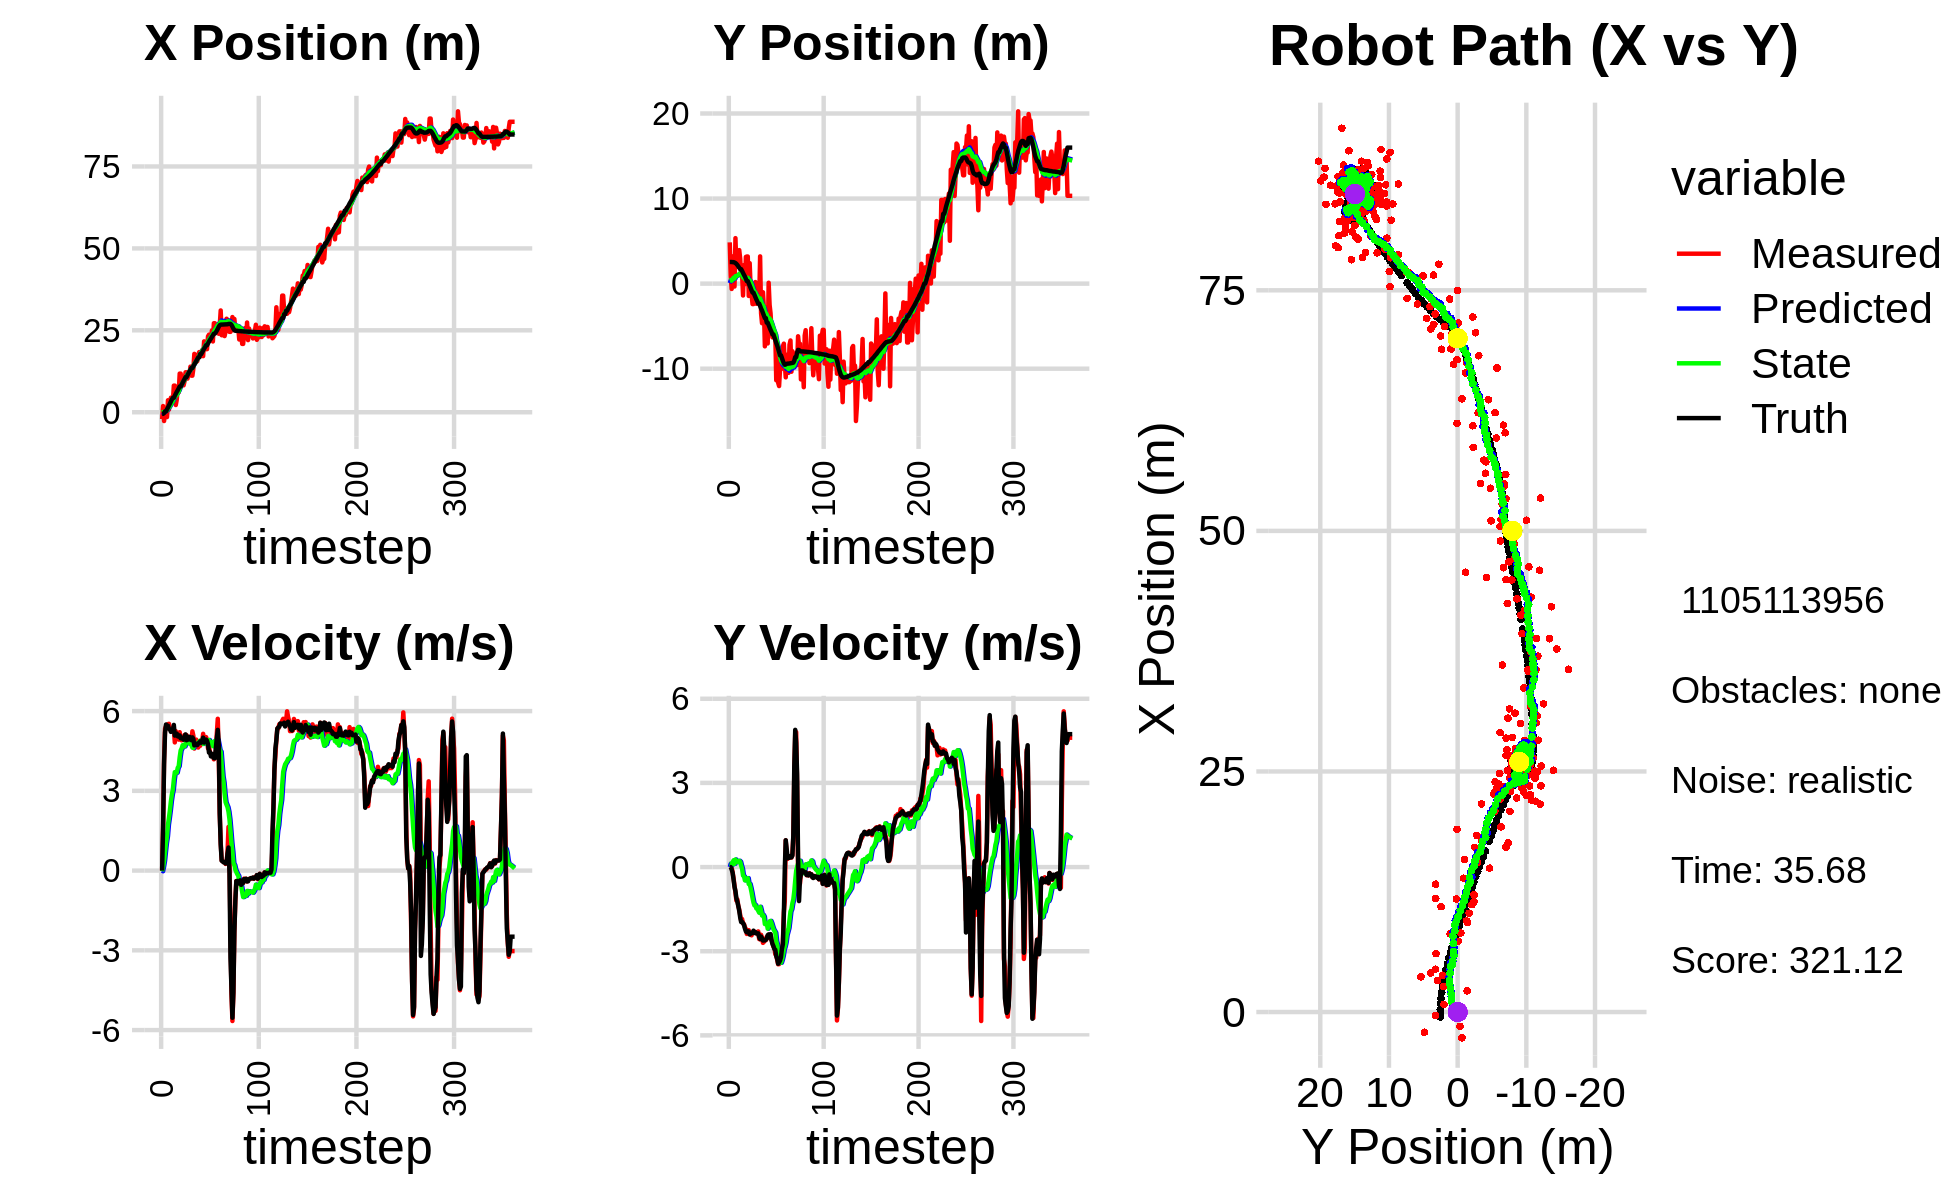

The file beside this chart, header and first rows:
3.180055020089421758e-01, 8.089637759157094488e-01, 0.000000000000000000e+00, -0.000000000000000000e+00, 0.000000000000000000e+00, 0.000000000000000000e+00, 0.000000000000000000e+00, 0.000000000000000000e+00, 2.282921047288330105e-02, 5.566667953148778797e-02, 0.000000000000000000e+00, 0.000000000000000000e+00, -5.040611031720029223e-01, 2.543620825829924215e+00, 0.000000000000000000e+00, 0.000000000000000000e+00, 0.000000000000000000e+00, 2.112014481099322438e-04
-2.101228714584750357e+00, 4.851353884021617269e+00, 0.000000000000000000e+00, -0.000000000000000000e+00, 2.282921047288330105e-02, 5.566667953148778797e-02, 0.000000000000000000e+00, 0.000000000000000000e+00, -1.140098962730946575e-01, 3.643083048171733007e-01, -2.469682804650718752e-02, 1.139701191645460104e-01, -5.040611031720029223e-01, 2.543620825829924215e+00, 0.000000000000000000e+00, 0.000000000000000000e+00, 0.000000000000000000e+00, 2.112014481099322438e-04
1.886310934617132506e+00, 9.534187841306884792e-01, 1.649000047550895909e+00, -5.986032135736064333e-05, -1.164795790777453793e-01, 3.757053167336278920e-01, -2.469682804650718752e-02, 1.139701191645460104e-01, 4.251198423702538809e-02, 4.080505571121599839e-01, 1.379302065021069112e-01, 1.196617653991188662e-01, -4.894775158042617980e-01, 2.543618851147431137e+00, 1.600000000000000089e+00, -2.000000000000000042e-03, 1.600000023841857910e+00, 3.630098217399790883e-05
-2.685408473609152580e+00, -6.259958750874491384e-01, 4.179958002081040291e+00, -1.869935158224521332e-02, 5.630500488723608199e-02, 4.200167336520718719e-01, 1.379302065021069112e-01, 1.196617653991188662e-01, 7.735684204661613661e-03, 3.466315563344090633e-01, 3.596721778056794494e-01, 6.310053476845117748e-02, -2.537406686582013848e-01, 2.542178630834862396e+00, 3.999000000000000110e+00, -8.400000000000000522e-02, 4.000000000000000000e+00, 4.473544191569089890e-03
-3.614007235208655522e-01, 3.203853106732046374e+00, 5.335097000901775743e+00, -1.760172629620014861e-01, 4.370290198522955999e-02, 3.529416098112541644e-01, 3.596721778056794494e-01, 6.310053476845117748e-02, 1.940481627878211657e-01, 5.268589243375270126e-01, 7.179812849346494108e-01, 1.654509792440740923e-01, 2.689033746372403999e-01, 2.525504028832747494e+00, 5.195999999999999730e+00, -2.039999999999999869e-01, 5.199999809265136719e+00, 3.298036381602287292e-02
-3.614007235208655522e-01, 3.203853106732046374e+00, 5.437560316463779131e+00, -3.965392084653555638e-01, 2.658462912812861179e-01, 5.434040222619344052e-01, 7.179812849346494108e-01, 1.654509792440740923e-01, 4.152826563526740289e-01, 6.907114401451094343e-01, 1.047996604140359889e+00, 2.398404991218565374e-01, 2.689033746372403999e-01, 2.525504028832747494e+00, 5.496000000000000441e+00, -4.440000000000000058e-01, 5.513999938964843750e+00, 7.279707491397857666e-02
-1.484856724918183657e+00, -3.406650289071364579e-01, 5.392858480861250747e+00, -6.592172318472888648e-01, 5.200823167667100178e-01, 7.146954900572950464e-01, 1.047996604140359889e+00, 2.398404991218565374e-01, 5.822228277994715429e-01, 5.985351002323715530e-01, 1.289182963262001547e+00, 1.163860173154067368e-01, 9.034248586204650655e-01, 2.480824066921268667e+00, 5.429999999999999716e+00, -7.079999999999999627e-01, 5.475999832153320312e+00, 1.216354817152023315e-01
3.653329491080348657e+00, 5.346613659528145490e+00, 5.510720503067217280e+00, -9.139776548222707797e-01, 7.111411241256717641e-01, 6.101737019639121851e-01, 1.289182963262001547e+00, 1.163860173154067368e-01, 1.096288006566038753e+00, 8.765466803492926173e-01, 1.731845103091276705e+00, 2.699562148313745524e-01, 1.425649285376678677e+00, 2.421747937217752611e+00, 5.448999999999999844e+00, -8.549999999999999822e-01, 5.515999794006347656e+00, 1.643583327531814575e-01
7.896889442652008650e-01, 2.004808633409429053e+00, 5.522844406170934306e+00, -1.196658231872689937e+00, 1.269472516875166379e+00, 9.035423018324301170e-01, 1.731845103091276705e+00, 2.699562148313745524e-01, 1.420846113824668411e+00, 9.024032658778364802e-01, 1.987223945085132559e+00, 2.179919322765853651e-01, 2.050328850225562327e+00, 2.320980100527545442e+00, 5.336999999999999744e+00, -1.114999999999999991e+00, 5.452000141143798828e+00, 2.133758962154388428e-01
2.660123266428845223e+00, 2.024303659146757361e+00, 5.321516301160851725e+00, -1.153035613444683305e+00, 1.619568508333181667e+00, 9.242024591054950333e-01, 1.987223945085132559e+00, 2.179919322765853651e-01, 1.854439638465729123e+00, 9.283682067185567988e-01, 2.277181233551234030e+00, 1.774957631581925710e-01, 2.663865685535635297e+00, 2.190597161134862692e+00, 5.310999999999999943e+00, -1.233999999999999986e+00, 5.452000141143798828e+00, 2.133758962154388428e-01
4.443831323996464633e+00, 3.240004971387229205e+00, 5.374426380496844402e+00, -1.384934365873201179e+00, 2.082157761820852659e+00, 9.461177830343761030e-01, 2.277181233551234030e+00, 1.774957631581925710e-01, 2.398186016807855481e+00, 1.023398735123415726e+00, 2.611591954499590251e+00, 1.880383263601087540e-01, 3.290898918724806776e+00, 2.031387522024237224e+00, 5.219000000000000306e+00, -1.387999999999999901e+00, 5.400000095367431641e+00, 2.522028386592864990e-01
4.056300043743772399e+00, 3.941088452365835160e+00, 5.279243439718061204e+00, -1.510189270016208951e+00, 2.659345212257814506e+00, 1.042202567759426657e+00, 2.611591954499590251e+00, 1.880383263601087540e-01, 2.891394250781841979e+00, 1.155564393540901680e+00, 2.867072889433869509e+00, 2.238521919056956633e-01, 3.888703941730194735e+00, 1.861873640278477682e+00, 5.253000000000000114e+00, -1.562999999999999945e+00, 5.480999946594238281e+00, 2.786208093166351318e-01
3.282669305516066505e+00, 2.928792491027860656e+00, 5.343875525954906003e+00, -1.707365180953335226e+00, 3.178101539725228797e+00, 1.177949612731471252e+00, 2.867072889433869509e+00, 2.238521919056956633e-01, 3.313670563167115724e+00, 1.200187227690717506e+00, 3.043620501099239650e+00, 1.896569799222435071e-01, 4.391580223606770694e+00, 1.701123013817007035e+00, 5.267999999999999794e+00, -1.798999999999999932e+00, 5.566999912261962891e+00, 3.092488050460815430e-01
8.115815758362140642e+00, 1.090632572118781951e+00, 5.330978397880833164e+00, -1.907594126541763746e+00, 3.618032613277039733e+00, 1.219152925682941868e+00, 3.043620501099239650e+00, 1.896569799222435071e-01, 4.047475800019493697e+00, 1.101736349394954573e+00, 3.423319656341192729e+00, 5.255811536792531768e-02, 4.391580223606770694e+00, 1.701123013817007035e+00, 5.480999999999999872e+00, -1.959999999999999964e+00, 5.821000099182128906e+00, 3.436349034309387207e-01
8.115815758362140642e+00, 1.090632572118781951e+00, 4.822255218037177826e+00, -1.852946159261814829e+00, 4.389807765653612748e+00, 1.106992160931747016e+00, 3.423319656341192729e+00, 5.255811536792531768e-02, 4.721240638797687517e+00, 1.007718802944109981e+00, 3.703578906830738759e+00, -6.464270034471951420e-02, 5.013604759855760484e+00, 1.480304911397464229e+00, 5.078999999999999737e+00, -1.951999999999999957e+00, 5.440999984741210938e+00, 3.668545186519622803e-01
2.204673647639648237e+00, -1.394517348663419254e+00, 5.245112746428188366e+00, -2.015428690301719339e+00, 5.091598529480761748e+00, 1.001254532909638062e+00, 3.703578906830738759e+00, -6.464270034471951420e-02, 4.971520808379378487e+00, 7.320681581818122563e-01, 3.662419166573771534e+00, -3.030748786338136047e-01, 5.611467003692468758e+00, 1.252314879919745882e+00, 5.089000000000000412e+00, -2.000999999999999890e+00, 5.467999935150146484e+00, 3.745580613613128662e-01
3.828281998774401895e+00, 2.183515265175724362e+00, 5.170799408638047545e+00, -2.032725279360776849e+00, 5.337762725036755640e+00, 7.017606703184309236e-01, 3.662419166573771534e+00, -3.030748786338136047e-01, 5.311519308140828066e+00, 7.181917077538689798e-01, 3.686878236991281810e+00, -3.306422099472001719e-01, 6.197444558039066465e+00, 1.022259308555950597e+00, 5.152000000000000135e+00, -2.059000000000000163e+00, 5.548999786376953125e+00, 3.745580613613128662e-01
7.351416170136343631e+00, -6.600688481042865652e-02, 5.170443980107375381e+00, -2.143109753378602100e+00, 5.680207131839956070e+00, 6.851274867591489182e-01, 3.686878236991281810e+00, -3.306422099472001719e-01, 5.874973671033119516e+00, 5.396258480128227619e-01, 3.868066557786127291e+00, -4.746041306216652877e-01, 6.689094185650032998e+00, 8.208273189466696040e-01, 5.049999999999999822e+00, -2.192000000000000171e+00, 5.505000114440917969e+00, 3.929370641708374023e-01
6.065195918053946755e+00, 3.142866088685114079e+00, 4.927548969503287246e+00, -2.206459599801357641e+00, 6.261780326811732245e+00, 4.921654349506562331e-01, 3.868066557786127291e+00, -4.746041306216652877e-01, 6.303543932352483559e+00, 5.923703966908904217e-01, 3.927434430110838814e+00, -4.414306140073879225e-01, 7.268359779918395880e+00, 5.657050154369037687e-01, 5.038999999999999702e+00, -2.293000000000000149e+00, 5.537000179290771484e+00, 4.210065305233001709e-01
1.178986442079679442e+01, 3.187633468470651099e+00, 5.206906114672213093e+00, -2.384671973666149025e+00, 6.696287375363567662e+00, 5.482273352901516628e-01, 3.927434430110838814e+00, -4.414306140073879225e-01, 7.121010434325114602e+00, 6.374201991033747738e-01, 4.265351868030783145e+00, -4.203275208836047550e-01, 7.849170327172740436e+00, 3.006641405699888026e-01, 5.086000000000000298e+00, -2.327999999999999847e+00, 5.593999862670898438e+00, 4.294723272323608398e-01
1.178986442079679442e+01, 3.187633468470651099e+00, 4.920427966719670643e+00, -2.258491752491650573e+00, 7.547545621128192828e+00, 5.953874470150143372e-01, 4.265351868030783145e+00, -4.203275208836047550e-01, 7.880110251449672809e+00, 6.869696530619153751e-01, 4.519828105525816930e+00, -3.950041093830883865e-01, 7.849170327172740436e+00, 3.006641405699888026e-01, 4.975999999999999979e+00, -2.285000000000000142e+00, 5.475999832153320312e+00, 4.303156435489654541e-01
9.305063783965616508e+00, -1.447279022183688868e+00, 4.901342533367762044e+00, -2.249731479176085625e+00, 8.332093062002254413e+00, 6.474692421236065698e-01, 4.519828105525816930e+00, -3.950041093830883865e-01, 8.420516179549018432e+00, 4.052030181861968061e-01, 4.593015103693406154e+00, -6.051410085902422242e-01, 8.427163720269833291e+00, 3.544492961672460196e-02, 4.969000000000000306e+00, -2.301000000000000156e+00, 5.475999832153320312e+00, 4.303156435489654541e-01
1.095493447782275886e+01, 2.406418515845574202e+00, 4.914903860052543649e+00, -2.391835471387673717e+00, 8.879817689918359847e+00, 3.446889173271725504e-01, 4.593015103693406154e+00, -6.051410085902422242e-01, 9.042781345298447349e+00, 4.017745170046080339e-01, 4.717318029161524429e+00, -6.026787136684720325e-01, 8.998592018801513603e+00, -2.314117408559404343e-01, 4.971000000000000085e+00, -2.403999999999999915e+00, 5.521999835968017578e+00, 4.529102742671966553e-01
8.206270574958672626e+00, -4.568940627342594207e-01, 4.931089166839423221e+00, -2.399712042728732619e+00, 9.514513148214600591e+00, 3.415066456377608417e-01, 4.717318029161524429e+00, -6.026787136684720325e-01, 9.433475676353475947e+00, 1.947115668707496416e-01, 4.665686061246167249e+00, -7.435283435295860777e-01, 9.569072365700026950e+00, -5.078504546037301282e-01, 4.924999999999999822e+00, -2.367999999999999883e+00, 5.464000225067138672e+00, 4.529102742671966553e-01
9.467944264193336679e+00, -1.283750102860272690e+00, 5.102287853554196673e+00, -2.433735047071963642e+00, 9.900044282478091873e+00, 1.203587325177910283e-01, 4.665686061246167249e+00, -7.435283435295860777e-01, 9.892342914684370214e+00, -6.407482162512936896e-02, 4.671997331621499328e+00, -9.082717766596690723e-01, 1.013939058782948877e+01, -7.803657511593841134e-01, 5.054999999999999716e+00, -2.362999999999999989e+00, 5.579999923706054688e+00, 4.450699090957641602e-01
1.219339013069566668e+01, -2.404161260946349632e+00, 5.077786701735822028e+00, -2.342337784565239556e+00, 1.035954264784652068e+01, -1.549019992910962706e-01, 4.671997331621499328e+00, -9.082717766596690723e-01, 1.051001588258657726e+01, -3.866303349451667981e-01, 4.789310714292168925e+00, -1.100574641916857388e+00, 1.072340166573653875e+01, -1.050735996449026599e+00, 5.123999999999999666e+00, -2.346999999999999975e+00, 5.636000156402587891e+00, 4.322038292884826660e-01
1.219339013069566668e+01, -2.404161260946349632e+00, 5.095874628398251005e+00, -2.348485353708538614e+00, 1.098894695401579469e+01, -4.966877991368525702e-01, 4.789310714292168925e+00, -1.100574641916857388e+00, 1.108987214539407518e+01, -6.947169272851526634e-01, 4.868857189787178186e+00, -1.265195414281286679e+00, 1.072340166573653875e+01, -1.050735996449026599e+00, 4.902999999999999581e+00, -2.267999999999999794e+00, 5.401999950408935547e+00, 4.318484067916870117e-01
1.026415824836319324e+01, -1.682863041986888186e+00, 5.032124582997379747e+00, -2.338615147989278498e+00, 1.157675786437279264e+01, -8.212364687132813756e-01, 4.868857189787178186e+00, -1.265195414281286679e+00, 1.149263542407247307e+01, -9.360175281677695081e-01, 4.813822436952528427e+00, -1.367799765672208068e+00, 1.129945909932992798e+01, -1.315595910946436797e+00, 5.038999999999999702e+00, -2.350999999999999979e+00, 5.559999942779541016e+00, 4.350415170192718506e-01
1.174007199674162649e+01, 1.860602639644549916e-01, 4.907532095573511555e+00, -2.312305299995907504e+00, 1.197401766776772547e+01, -1.072797504734990248e+00, 4.813822436952528427e+00, -1.367799765672208068e+00, 1.196238020036412841e+01, -1.030054016477609302e+00, 4.808117188791332985e+00, -1.357507771080064485e+00, 1.187299120366568062e+01, -1.582696721276179996e+00, 4.929000000000000270e+00, -2.318999999999999950e+00, 5.447999954223632812e+00, 4.403226673603057861e-01
1.147366917093532734e+01, -2.370714948113153309e+00, 5.019703888026344707e+00, -2.365157818358992081e+00, 1.244319191924326162e+01, -1.165804793585615728e+00, 4.808117188791332985e+00, -1.357507771080064485e+00, 1.238576037331190705e+01, -1.301676960842308439e+00, 4.773254534954677553e+00, -1.473353112070186377e+00, 1.243892443173833229e+01, -1.849023149384700249e+00, 5.033999999999999808e+00, -2.363999999999999879e+00, 5.561999797821044922e+00, 4.403226673603057861e-01
1.390871447276161810e+01, -8.658662292212171430e-01, 4.913413173843157900e+00, -2.325610795685577603e+00, 1.286308582680737445e+01, -1.449012272049327033e+00, 4.773254534954677553e+00, -1.473353112070186377e+00, 1.294416986587238050e+01, -1.449749123830377018e+00, 4.834202794937862535e+00, -1.491523750690810113e+00, 1.292065584629873598e+01, -2.075177476678585986e+00, 5.006000000000000227e+00, -2.369000000000000217e+00, 5.538000106811523438e+00, 4.420757293701171875e-01
1.115505492653093533e+01, -2.063256190360021947e+00, 4.847431027903089884e+00, -2.294380205972989195e+00, 1.342759014536616746e+01, -1.598901498899458096e+00, 4.834202794937862535e+00, -1.491523750690810113e+00, 1.326786412331031251e+01, -1.671789738905974154e+00, 4.721911323186898990e+00, -1.559052327406581506e+00, 1.349369966941299737e+01, -2.347451016971625837e+00, 4.905000000000000249e+00, -2.362999999999999989e+00, 5.443999767303466797e+00, 4.420757293701171875e-01
1.115505492653093533e+01, -2.063256190360021947e+00, 5.240272118492860010e+00, -2.566471034187123745e+00, 1.374005525562900232e+01, -1.827694971646632194e+00, 4.721911323186898990e+00, -1.559052327406581506e+00, 1.358448456759410483e+01, -1.894397512889369084e+00, 4.626081560699803141e+00, -1.626480149024958965e+00, 1.349369966941299737e+01, -2.347451016971625837e+00, 5.011999999999999567e+00, -2.500999999999999890e+00, 5.600999832153320312e+00, 4.554213881492614746e-01
1.328855949613972953e+01, 3.204102708669598343e+00, 5.074081747185013924e+00, -2.581461136381853372e+00, 1.404709272366408435e+01, -2.057045527791864892e+00, 4.626081560699803141e+00, -1.626480149024958965e+00, 1.401679375173203823e+01, -1.729524306138592760e+00, 4.616701245227119443e+00, -1.417625072101952766e+00, 1.406301081137532805e+01, -2.627469823609045907e+00, 4.948999999999999844e+00, -2.564999999999999947e+00, 5.573999881744384766e+00, 4.706265330314636230e-01
1.780694711171296163e+01, -3.471356914043508990e+00, 4.590610701390575699e+00, -2.414800259001536276e+00, 1.447846387625475018e+01, -1.871286813348788103e+00, 4.616701245227119443e+00, -1.417625072101952766e+00, 1.471208264779492580e+01, -2.034650088805819212e+00, 4.780680011361700288e+00, -1.552283063863780121e+00, 1.463501894430095085e+01, -2.919472978296308252e+00, 4.708999999999999631e+00, -2.476999999999999869e+00, 5.321000099182128906e+00, 4.842543303966522217e-01
1.495048552742999348e+01, -4.649910495344132144e+00, 4.688479983001546003e+00, -2.509836198823103715e+00, 1.519015064893109646e+01, -2.189878395192197402e+00, 4.780680011361700288e+00, -1.552283063863780121e+00, 1.516844875534263970e+01, -2.412527554284094045e+00, 4.762918565142974181e+00, -1.727479787777977949e+00, 1.509408724324298134e+01, -3.160843180130976204e+00, 4.732000000000000206e+00, -2.540999999999999925e+00, 5.370999813079833984e+00, 4.915026128292083740e-01
1.585319411702029768e+01, -1.012504146704183094e+00, 4.927062583706145027e+00, -2.703415064307924442e+00, 1.564474061185693721e+01, -2.585275533061891728e+00, 4.762918565142974181e+00, -1.727479787777977949e+00, 1.566796986024516869e+01, -2.521522441165128470e+00, 4.783679178962906064e+00, -1.703196672804880407e+00, 1.563626635080333216e+01, -3.451656626142954654e+00, 4.769000000000000128e+00, -2.620000000000000107e+00, 5.440999984741210938e+00, 5.018345713615417480e-01
1.557295584648839792e+01, -2.907657490186094762e+00, 4.828208889426566230e+00, -2.669398829102453075e+00, 1.614633777814145787e+01, -2.691842108445616333e+00, 4.783679178962906064e+00, -1.703196672804880407e+00, 1.610816825153319343e+01, -2.755015425912923366e+00, 4.757970868360968275e+00, -1.767277768765015855e+00, 1.618400728659063859e+01, -3.751979634489169158e+00, 4.722000000000000419e+00, -2.612999999999999989e+00, 5.395999908447265625e+00, 5.050482749938964844e-01
1.759713035834025163e+01, -7.370317743733241223e+00, 4.629549378747118915e+00, -2.559564835308376640e+00, 1.658396533836928910e+01, -2.931743202789424796e+00, 4.757970868360968275e+00, -1.767277768765015855e+00, 1.664883242019956100e+01, -3.287124643344527364e+00, 4.800248025376536276e+00, -2.031631999895928686e+00, 1.672856295098146617e+01, -4.052245901123304073e+00, 4.793000000000000149e+00, -2.615000000000000213e+00, 5.460000038146972656e+00, 5.050482749938964844e-01
1.835300874652637049e+01, -2.788393066565372447e+00, 4.826773878557726327e+00, -2.611588980703172691e+00, 1.712885722273721356e+01, -3.490287843334120232e+00, 4.800248025376536276e+00, -2.031631999895928686e+00, 1.721665367410932745e+01, -3.468969020138367831e+00, 4.862825226954667457e+00, -2.028766947893151151e+00, 1.672856295098146617e+01, -4.052245901123304073e+00, 4.806000000000000050e+00, -2.591000000000000192e+00, 5.329999923706054688e+00, 4.959559440612792969e-01
1.835300874652637049e+01, -2.788393066565372447e+00, 4.696243295609360935e+00, -2.488880173230043624e+00, 1.770293619680479580e+01, -3.671845714927683080e+00, 4.862825226954667457e+00, -2.028766947893151151e+00, 1.774019275788746342e+01, -3.631664632861645092e+00, 4.884622779272767445e+00, -2.010262147082548800e+00, 1.773501169691722978e+01, -4.589780137524288151e+00, 4.863999999999999879e+00, -2.552000000000000046e+00, 5.493000030517578125e+00, 4.873371720314025879e-01
1.712181729029016353e+01, -7.032089517019288749e+00, 4.906998064260402082e+00, -2.508484148089044741e+00, 1.822865503581473945e+01, -3.832690847569899972e+00, 4.884622779272767445e+00, -2.010262147082548800e+00, 1.815167596551884444e+01, -4.085233366801983124e+00, 4.830978505420949531e+00, -2.196767029142410621e+00, 1.773501169691722978e+01, -4.589780137524288151e+00, 4.809999999999999609e+00, -2.427000000000000046e+00, 5.388000011444091797e+00, 4.725717306137084961e-01
1.897918832298614689e+01, 1.054822940902839373e-01, 4.834659462692149745e+00, -2.414390560184836332e+00, 1.863477381606093886e+01, -4.304910069716224363e+00, 4.830978505420949531e+00, -2.196767029142410621e+00, 1.865927911593845678e+01, -4.001499803046339565e+00, 4.848344245479256465e+00, -1.989601348168471340e+00, 1.829148828926533099e+01, -4.873428151778743889e+00, 4.833999999999999631e+00, -2.400999999999999801e+00, 5.396999835968017578e+00, 4.631611406803131104e-01
1.711110556123020032e+01, -2.497581288551908418e+00, 5.146216082872220987e+00, -2.535671291212207024e+00, 1.914411354048638358e+01, -4.200459937863186610e+00, 4.848344245479256465e+00, -1.989601348168471340e+00, 1.901603153551725001e+01, -4.106154634275148929e+00, 4.766062301264338608e+00, -1.935120730321694626e+00, 1.884572756263843019e+01, -5.149639413418753975e+00, 5.001999999999999780e+00, -2.464999999999999858e+00, 5.576000213623046875e+00, 4.578109979629516602e-01
2.162650930835448904e+01, -3.480003402961642234e+00, 4.880697522091316465e+00, -2.404843556617673794e+00, 1.949263776564368555e+01, -4.299666707307318703e+00, 4.766062301264338608e+00, -1.935120730321694626e+00, 1.964922352913264447e+01, -4.264500664364114790e+00, 4.879463214658017911e+00, -1.920317554580767361e+00, 1.942054712740168299e+01, -5.432960793708054403e+00, 4.815999999999999837e+00, -2.391000000000000014e+00, 5.375999927520751953e+00, 4.578109979629516602e-01
2.085802984182545217e+01, -5.414134905826395006e+00, 4.877041040138834660e+00, -2.594040968676412096e+00, 2.013716985059844689e+01, -4.456532419822191393e+00, 4.879463214658017911e+00, -1.920317554580767361e+00, 2.018793425910389061e+01, -4.558048860790954393e+00, 4.915168162060531643e+00, -2.005096967835820365e+00, 1.988011705833048026e+01, -5.663344667035520530e+00, 4.894000000000000128e+00, -2.604999999999999982e+00, 5.544000148773193359e+00, 4.888316094875335693e-01
1.924896430919165269e+01, -6.313292876567711431e+00, 5.023599376224116675e+00, -2.671993629926817437e+00, 2.067945107530994520e+01, -4.758558557574536607e+00, 4.915168162060531643e+00, -2.005096967835820365e+00, 2.058408483623608376e+01, -4.902270885275369139e+00, 4.850872011638861281e+00, -2.119173923257695602e+00, 2.044470369822997924e+01, -5.966402337595177130e+00, 4.926999999999999602e+00, -2.742999999999999883e+00, 5.638999938964843750e+00, 4.888316094875335693e-01
1.924896430919165269e+01, -6.313292876567711431e+00, 4.924950725729835277e+00, -2.837730875646082396e+00, 2.106917203739996935e+01, -5.114188277601138921e+00, 4.850872011638861281e+00, -2.119173923257695602e+00, 2.094451253423464010e+01, -5.235120838950113153e+00, 4.765016225703976538e+00, -2.218430047261148452e+00, 2.044470369822997924e+01, -5.966402337595177130e+00, 4.886000000000000121e+00, -2.814999999999999947e+00, 5.638999938964843750e+00, 5.227317214012145996e-01
2.316762745334334639e+01, -5.973045245849021079e+00, 4.596393200286768455e+00, -2.822836538749439850e+00, 2.142101415680503607e+01, -5.456963843676227555e+00, 4.765016225703976538e+00, -2.218430047261148452e+00, 2.153557750361421697e+01, -5.523600462457050497e+00, 4.841228461220520529e+00, -2.277442309973074952e+00, 2.100517618660811792e+01, -6.290626809666498787e+00, 4.753999999999999559e+00, -2.920999999999999819e+00, 5.579999923706054688e+00, 5.507529377937316895e-01
2.367544376826614894e+01, -6.022346660979622790e+00, 4.680636327893108017e+00, -3.107019135586845060e+00, 2.201970034973626866e+01, -5.751344693454358392e+00, 4.841228461220520529e+00, -2.277442309973074952e+00, 2.212826484818712913e+01, -5.811653448605028416e+00, 4.913428623818534291e+00, -2.336706158772778430e+00, 2.155178797211999608e+01, -6.628767297588137097e+00, 4.439000000000000057e+00, -2.950000000000000178e+00, 5.329999923706054688e+00, 5.860172510147094727e-01
2.190220837308496371e+01, -1.135795097129181919e+01, 4.465638101970159646e+00, -3.141604169655574985e+00, 2.261960771056898167e+01, -6.045324064482306525e+00, 4.913428623818534291e+00, -2.336706158772778430e+00, 2.254575224932673194e+01, -6.463530743204959350e+00, 4.849407068623341033e+00, -2.645151735755303157e+00, 2.206848967067038103e+01, -6.973810479679690033e+00, 4.463000000000000078e+00, -3.177999999999999936e+00, 5.479000091552734375e+00, 6.130752563476562500e-01
2.223775219902993072e+01, -8.598981903195680232e+00, 4.387337119233921001e+00, -3.310179292359519021e+00, 2.303069295618906764e+01, -6.728045916780489577e+00, 4.849407068623341033e+00, -2.645151735755303157e+00, 2.295076462477008050e+01, -6.894184523370537221e+00, 4.780724083351388209e+00, -2.774841427512083847e+00, 2.249559366686759532e+01, -7.277991578942619277e+00, 4.296000000000000263e+00, -3.274000000000000021e+00, 5.401999950408935547e+00, 6.463652253150939941e-01
2.496364295440167780e+01, -1.164662246522819977e+01, 4.370032343881081971e+00, -3.466540361723045915e+00, 2.342883703310521781e+01, -7.171668666121745694e+00, 4.780724083351388209e+00, -2.774841427512083847e+00, 2.351590044793845991e+01, -7.524610178252999049e+00, 4.831082167280970729e+00, -3.035411625887743714e+00, 2.299094069022634912e+01, -7.653307245373149215e+00, 4.389999999999999680e+00, -3.446000000000000174e+00, 5.580999851226806641e+00, 6.706132292747497559e-01
2.159901487824460276e+01, -1.204021196120497983e+01, 4.362981141376878647e+00, -3.460946975643483192e+00, 2.399900866466655813e+01, -7.828151340841773553e+00, 4.831082167280970729e+00, -3.035411625887743714e+00, 2.380531724725331344e+01, -8.149210461750767465e+00, 4.682076888534496106e+00, -3.268224247673956029e+00, 2.349016344563287362e+01, -8.048602388234524341e+00, 4.277000000000000135e+00, -3.399999999999999911e+00, 5.464000225067138672e+00, 6.706132292747497559e-01
2.715742433021042501e+01, -1.008174221322283337e+01, 4.186534510269595444e+00, -3.335796689015706917e+00, 2.427352493610676376e+01, -8.476032886518163778e+00, 4.682076888534496106e+00, -3.268224247673956029e+00, 2.445143021026986574e+01, -8.593747686828764998e+00, 4.794174136439389500e+00, -3.351751421548106347e+00, 2.397753870465607662e+01, -8.436433122574348076e+00, 4.232999999999999652e+00, -3.333000000000000185e+00, 5.388000011444091797e+00, 6.727817058563232422e-01
2.715742433021042501e+01, -1.008174221322283337e+01, 4.379703079484162487e+00, -3.386073602805118821e+00, 2.493084762391380593e+01, -8.928922828983575144e+00, 4.794174136439389500e+00, -3.351751421548106347e+00, 2.506655093707849957e+01, -9.012734660236860762e+00, 4.878704066210689305e+00, -3.410936478938209948e+00, 2.397753870465607662e+01, -8.436433122574348076e+00, 4.229000000000000092e+00, -3.216000000000000192e+00, 5.313000202178955078e+00, 6.581398248672485352e-01
2.433327984753225337e+01, -7.596437380798901629e+00, 4.451534730348631008e+00, -3.039068460106597147e+00, 2.555442134369956975e+01, -9.353828308130681890e+00, 4.878704066210689305e+00, -3.410936478938209948e+00, 2.544607340196504097e+01, -9.210269038802534780e+00, 4.790928696901886497e+00, -3.303071516160266174e+00, 2.438235342479377010e+01, -8.747798250031305400e+00, 4.594999999999999751e+00, -2.911999999999999922e+00, 5.440000057220458984e+00, 5.990214943885803223e-01
2.662226867667282448e+01, -7.358227179504901017e+00, 5.144812011097775084e+00, -2.660483273649798530e+00, 2.592516627165522891e+01, -9.540576190418560643e+00, 4.790928696901886497e+00, -3.303071516160266174e+00, 2.599272088609988884e+01, -9.353366407615929745e+00, 4.847999009618193078e+00, -3.159141703143315549e+00, 2.489519846438128425e+01, -9.090235993856408570e+00, 4.985000000000000320e+00, -2.745999999999999996e+00, 5.690999984741210938e+00, 4.772493243217468262e-01
2.666765546800882092e+01, -7.055383728351075412e+00, 5.711695780865321481e+00, -1.620030217672626893e+00, 2.647752078706170664e+01, -9.669280577930260634e+00, 4.847999009618193078e+00, -3.159141703143315549e+00, 2.653571035167925629e+01, -9.407019397475089306e+00, 4.912112333823067445e+00, -2.944270100540359536e+00, 2.547686350318200610e+01, -9.377946183627850374e+00, 5.293999999999999595e+00, -1.733999999999999986e+00, 5.570000171661376953e+00, 2.763751745223999023e-01
2.394600021848408034e+01, -9.387388737453873588e+00, 4.321532577001263142e+00, -1.225732887394442416e+00, 2.702692158506156161e+01, -9.701446407529125793e+00, 4.912112333823067445e+00, -2.944270100540359536e+00, 2.677881211634167258e+01, -9.594134134180665185e+00, 4.721483683700895995e+00, -2.833785448451001887e+00, 2.609786760771028113e+01, -9.535938547443830515e+00, 4.769999999999999574e+00, -6.400000000000000133e-02, 4.769999980926513672e+00, 2.763751745223999023e-01
2.639784228790821885e+01, -1.101522092657882190e+01, 2.158588532104675384e+00, 9.515126883470230723e-01, 2.725096048471176147e+01, -9.877512679025764797e+00, 4.721483683700895995e+00, -2.833785448451001887e+00, 2.705789498160929085e+01, -9.771455915476112253e+00, 4.516864106134973689e+00, -2.681345537998705453e+00, 2.656535971137726904e+01, -9.500753687134700698e+00, 2.169000000000000039e+00, 9.559999999999999609e-01, 2.369999885559082031e+00, -4.151795804500579834e-01
... 302 more rows
